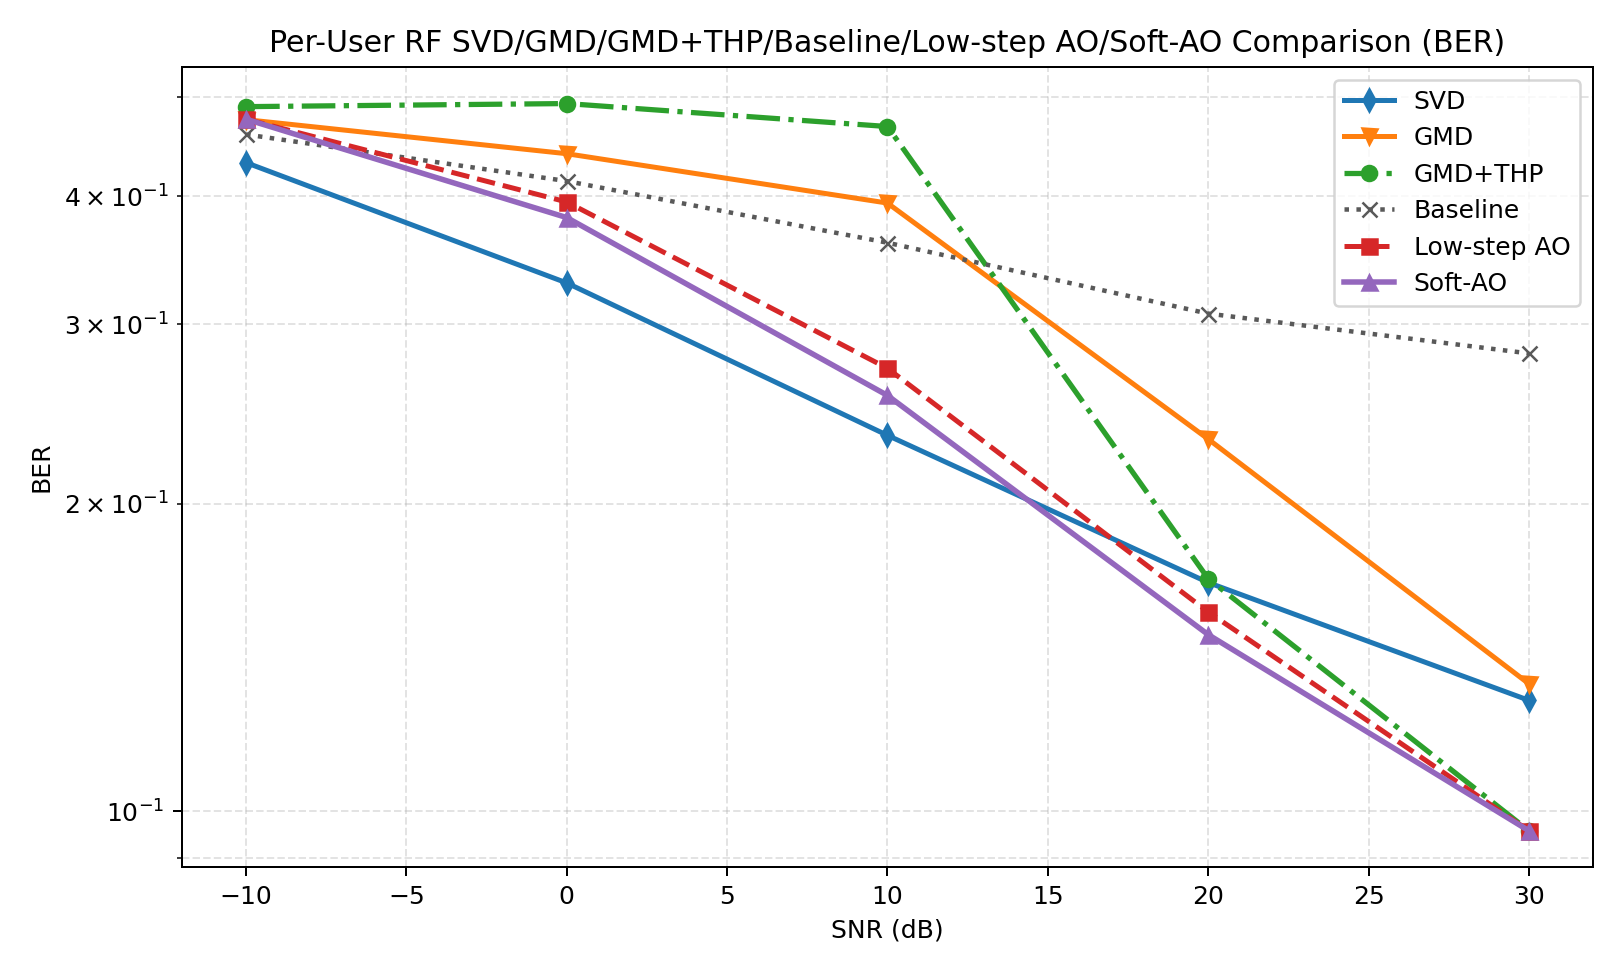

The table this chart was drawn from, first rows:
snr_db, svd, gmd, gmd_thp, baseline, low_step_ao, soft_ao, svd_ber, gmd_ber, gmd_thp_ber, baseline_ber, low_step_ao_ber, soft_ao_ber, svd_gaussian, gmd_gaussian, gmd_thp_gaussian, baseline_gaussian, low_step_ao_gaussian, soft_ao_gaussian, gain_gmd_thp_vs_gmd, gain_soft_ao_vs_svd, gain_soft_ao_vs_gmd, gain_soft_ao_vs_gmd_thp, gain_soft_ao_vs_baseline
-10, 0.8503, 0.05732, 0.001189, 0.1718, 0.01528, 0.01528, 0.4316, 0.4756, 0.4897, 0.46, 0.4761, 0.4761, 0.7705, 0.04556, 0.04556, 0.4187, 0.4246, 0.4246, -0.05613, -0.8351, -0.04204, 0.01409, -0.1565
0.0000000000, 4.151, 0.02603, 0.01233, 0.0000000000, 3.212, 3.57, 0.3291, 0.4404, 0.4932, 0.4141, 0.395, 0.3813, 4.53, 0.4455, 0.4455, 2.967, 5.126, 5.588, -0.01371, -0.5817, 3.544, 3.557, 3.57
10, 7.458, 0.0000000000, 0.172, 0.0000000000, 7.23, 7.666, 0.2334, 0.394, 0.4683, 0.3604, 0.2715, 0.2554, 13.8, 3.702, 3.702, 11.25, 14.22, 14.3, 0.172, 0.2075, 7.666, 7.494, 7.666
20, 9.258, 0.0000000000, 8.542, 0.0000000000, 9.23, 9.147, 0.1675, 0.2314, 0.1689, 0.3071, 0.1567, 0.1489, 27.78, 16.76, 16.76, 26.71, 17.49, 17.41, 8.542, -0.1112, 9.147, 0.6048, 9.147
30, 7.592, 3.711, 8.714, 0.0000000000, 8.714, 8.714, 0.1284, 0.1333, 0.0957, 0.2808, 0.0957, 0.0957, 45.98, 38.9, 38.9, 48.53, 38.9, 38.9, 5.003, 1.122, 5.003, 0.00001525, 8.714
